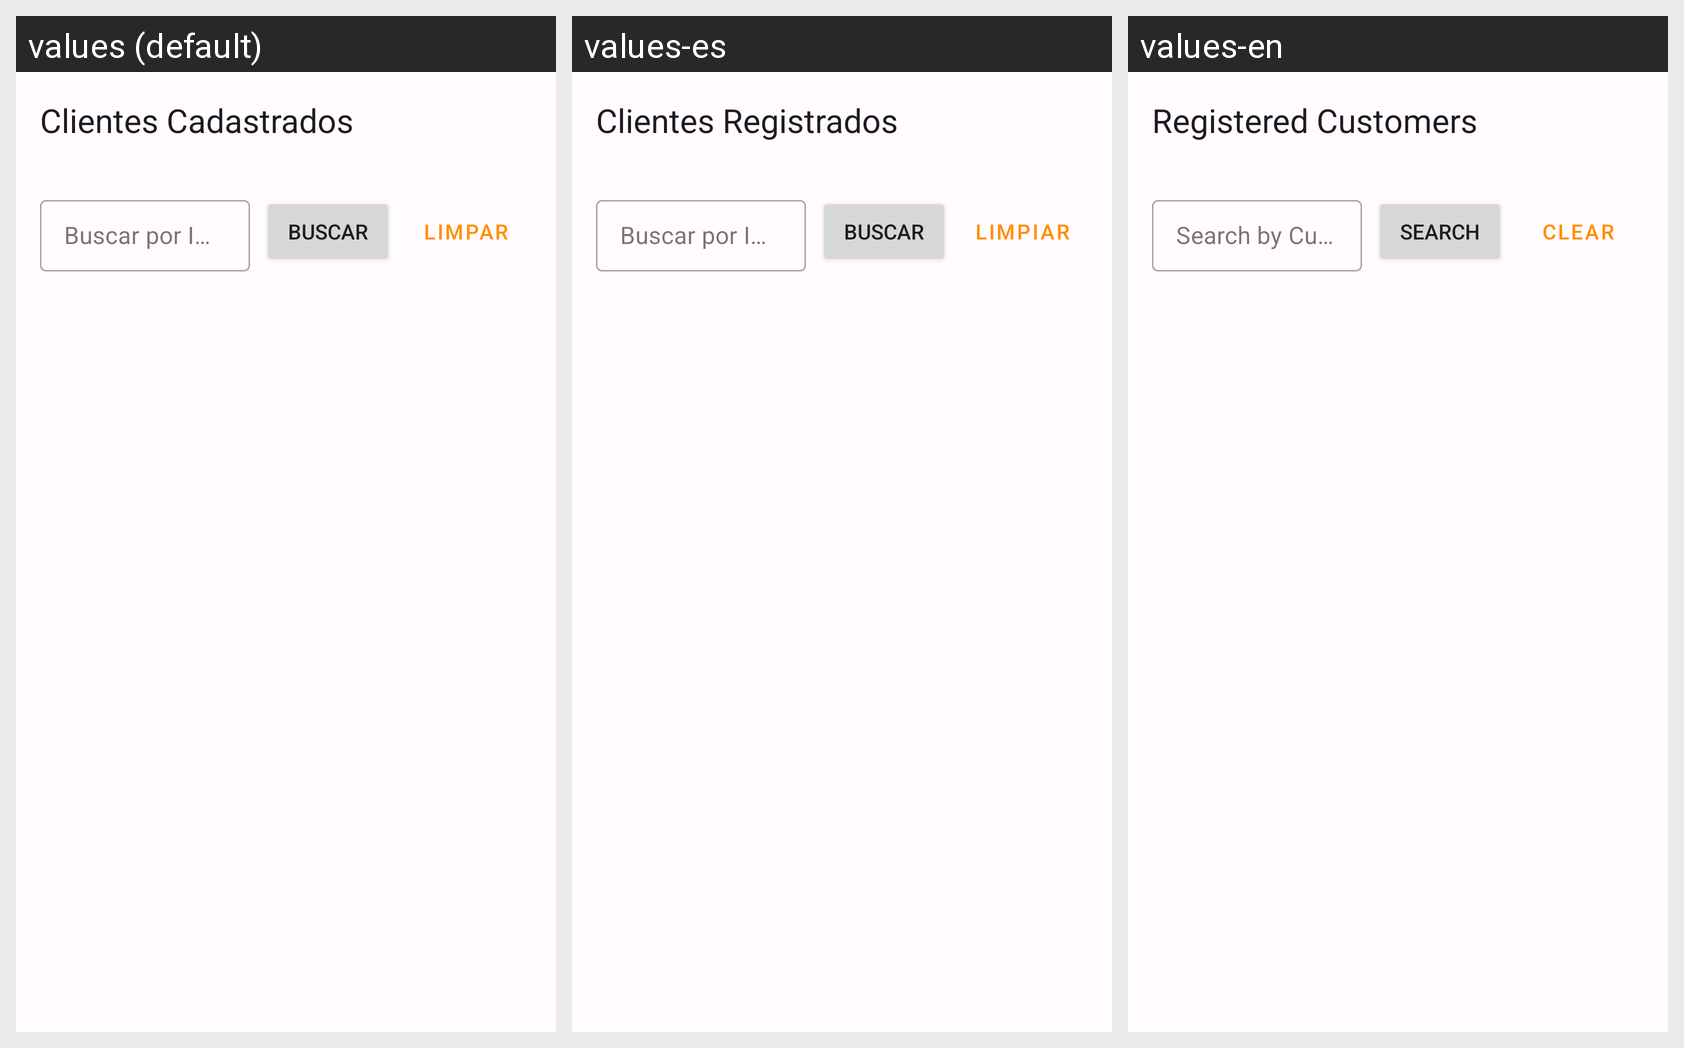

Strings drawn on this Android screen and how each of the app's shown locales translates them:
Android screen res/layout/activity_visualizar_cliente.xml rendered under 3 locales, left to right: values (default), values-es, values-en. Device: Nexus 5 (rendered at 1080×1920; each locale shown at half size, 540×960, under a caption strip naming it); theme Theme.LanchoneteDigital.
Strings drawn on this screen, with the default value and each locale's value (text and hints the layout hard-codes, and strings that could not be matched under every locale, appear in the picture but are not listed):

visualizar_clientes_title
  values: Clientes Cadastrados
  values-es: Clientes Registrados
  values-en: Registered Customers

buscar_cliente_id_hint
  values: Buscar por ID do Cliente
  values-es: Buscar por ID del Cliente
  values-en: Search by Customer ID

buscar_button
  values: Buscar
  values-es: Buscar
  values-en: Search

limpar_busca_button
  values: Limpar
  values-es: Limpiar
  values-en: Clear
